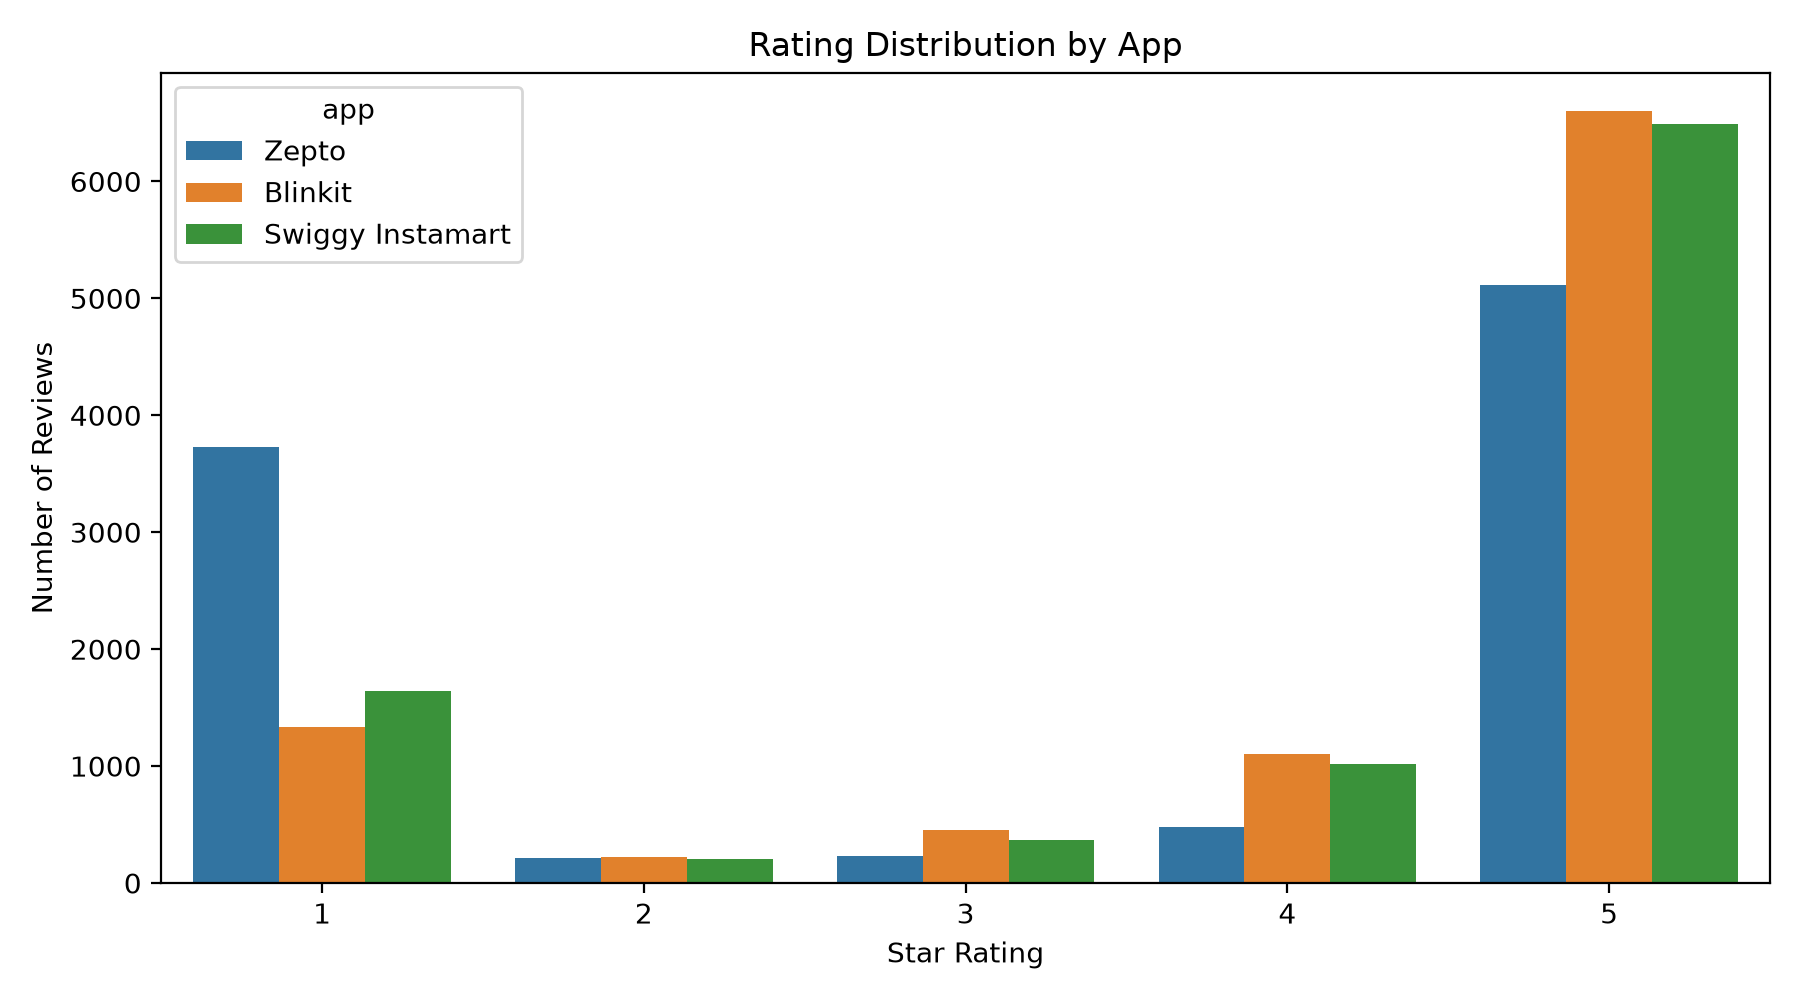

The file beside this chart, header and first rows:
app, 1, 2, 3, 4, 5
Blinkit, 1337, 225, 456, 1105, 6600
Swiggy Instamart, 1638, 206, 365, 1014, 6489
Zepto, 3729, 213, 229, 478, 5110
